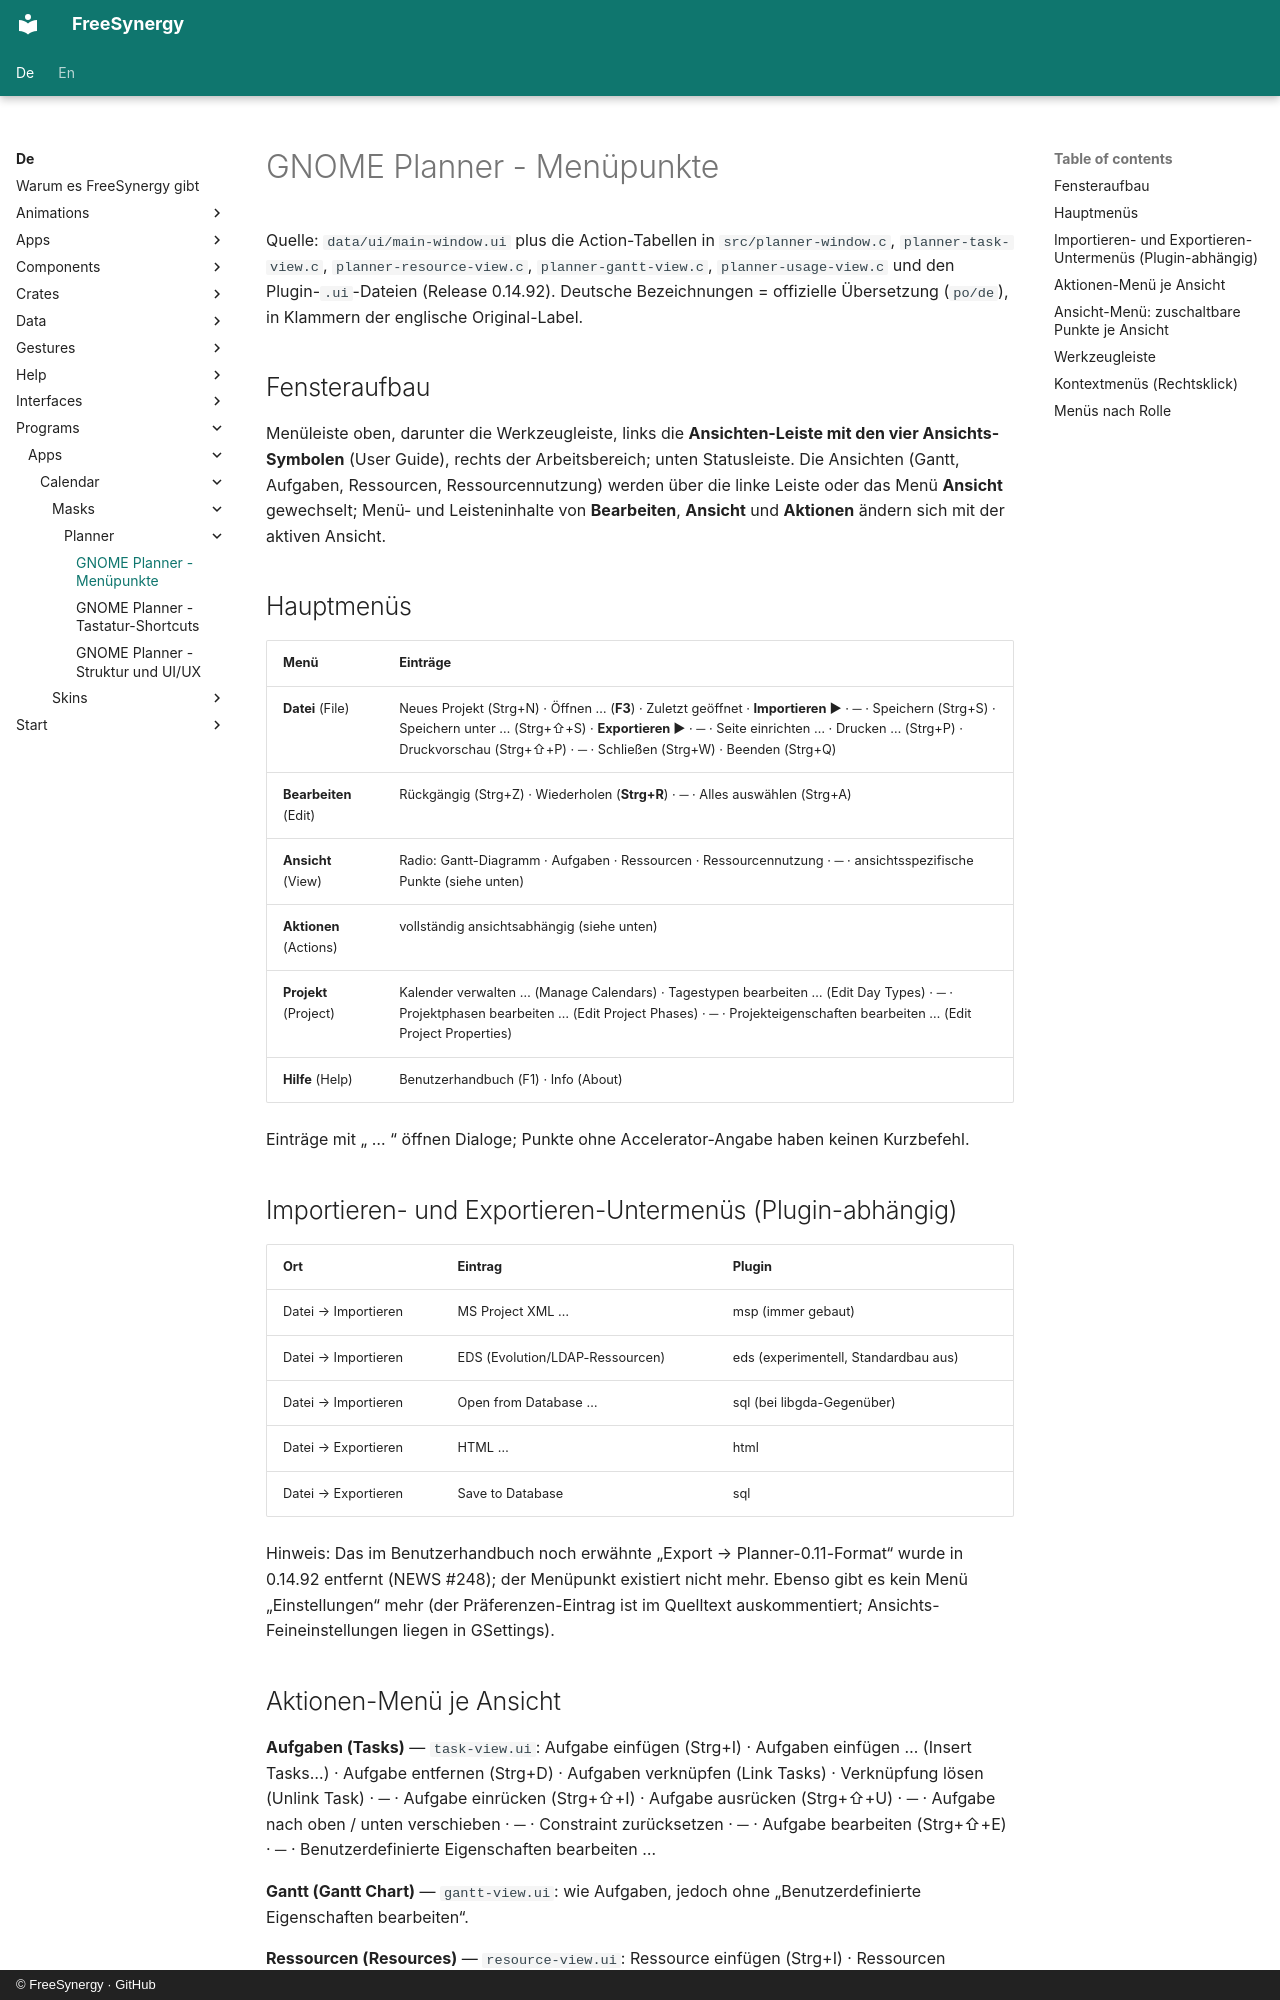

repository: FreeSynergy/fs-documentation · page: de/programs/apps/calendar/masks/planner/menu/index.html · generator: mkdocs · copyright: © FreeSynergy · GitHub

# GNOME Planner - Menüpunkte

Quelle: `data/ui/main-window.ui` plus die Action-Tabellen in `src/planner-window.c`, `planner-task-view.c`, `planner-resource-view.c`, `planner-gantt-view.c`, `planner-usage-view.c` und den Plugin-`.ui`-Dateien (Release 0.14.92). Deutsche Bezeichnungen = offizielle Übersetzung (`po/de`), in Klammern der englische Original-Label.

## Fensteraufbau

Menüleiste oben, darunter die Werkzeugleiste, links die **Ansichten-Leiste mit den vier Ansichts-Symbolen** (User Guide), rechts der Arbeitsbereich; unten Statusleiste. Die Ansichten (Gantt, Aufgaben, Ressourcen, Ressourcennutzung) werden über die linke Leiste oder das Menü **Ansicht** gewechselt; Menü- und Leisteninhalte von **Bearbeiten**, **Ansicht** und **Aktionen** ändern sich mit der aktiven Ansicht.

## Hauptmenüs

| Menü | Einträge |
|------|----------|
| **Datei** (File) | Neues Projekt (Strg+N) · Öffnen … (**F3**) · Zuletzt geöffnet · **Importieren ▶** · ─ · Speichern (Strg+S) · Speichern unter … (Strg+⇧+S) · **Exportieren ▶** · ─ · Seite einrichten … · Drucken … (Strg+P) · Druckvorschau (Strg+⇧+P) · ─ · Schließen (Strg+W) · Beenden (Strg+Q) |
| **Bearbeiten** (Edit) | Rückgängig (Strg+Z) · Wiederholen (**Strg+R**) · ─ · Alles auswählen (Strg+A) |
| **Ansicht** (View) | Radio: Gantt-Diagramm · Aufgaben · Ressourcen · Ressourcennutzung · ─ · ansichtsspezifische Punkte (siehe unten) |
| **Aktionen** (Actions) | vollständig ansichtsabhängig (siehe unten) |
| **Projekt** (Project) | Kalender verwalten … (Manage Calendars) · Tagestypen bearbeiten … (Edit Day Types) · ─ · Projektphasen bearbeiten … (Edit Project Phases) · ─ · Projekteigenschaften bearbeiten … (Edit Project Properties) |
| **Hilfe** (Help) | Benutzerhandbuch (F1) · Info (About) |

Einträge mit „ … “ öffnen Dialoge; Punkte ohne Accelerator-Angabe haben keinen Kurzbefehl.

## Importieren- und Exportieren-Untermenüs (Plugin-abhängig)

| Ort | Eintrag | Plugin |
|-----|---------|--------|
| Datei → Importieren | MS Project XML … | msp (immer gebaut) |
| Datei → Importieren | EDS (Evolution/LDAP-Ressourcen) | eds (experimentell, Standardbau aus) |
| Datei → Importieren | Open from Database … | sql (bei libgda-Gegenüber) |
| Datei → Exportieren | HTML … | html |
| Datei → Exportieren | Save to Database | sql |

Hinweis: Das im Benutzerhandbuch noch erwähnte „Export → Planner-0.11-Format“ wurde in 0.14.92 entfernt (NEWS #248); der Menüpunkt existiert nicht mehr. Ebenso gibt es kein Menü „Einstellungen“ mehr (der Präferenzen-Eintrag ist im Quelltext auskommentiert; Ansichts-Feineinstellungen liegen in GSettings).
